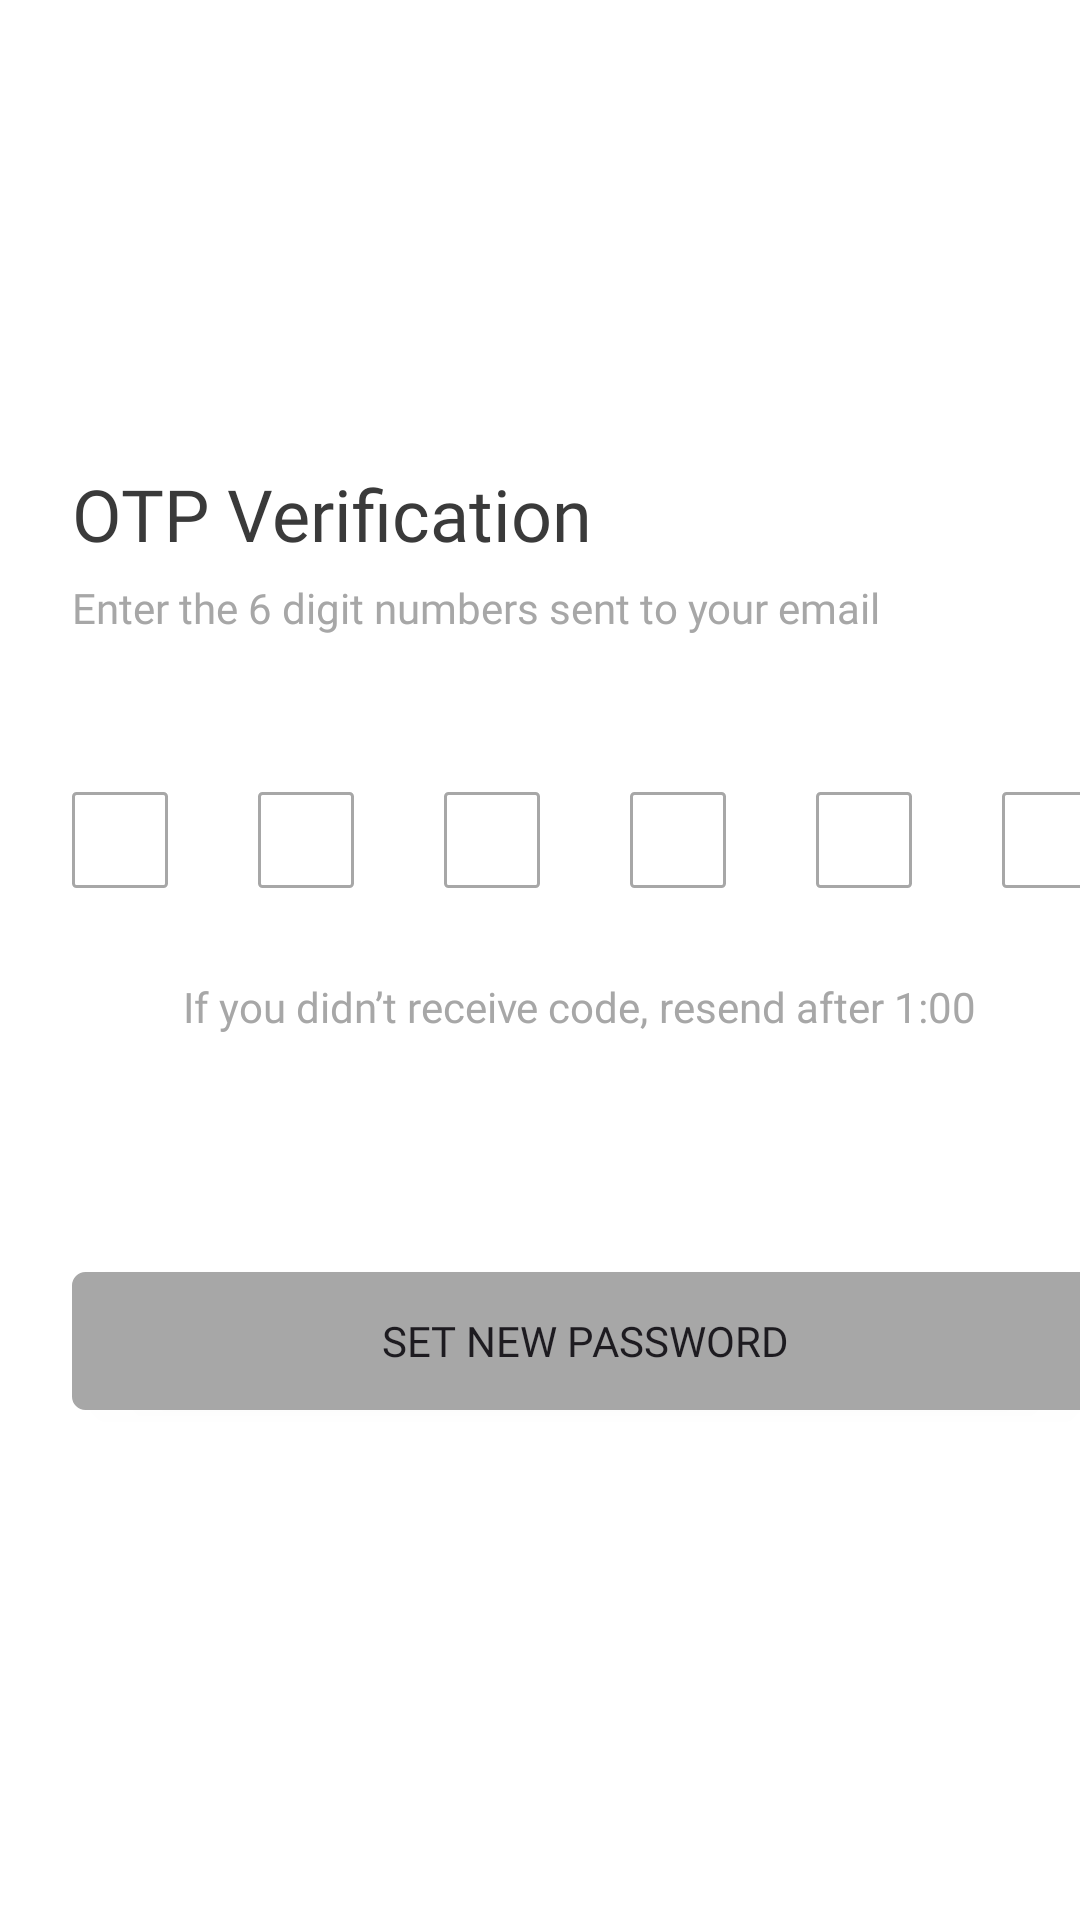

Layout XML and referenced resources for this Android screen:
<!-- AndroidManifest.xml: application theme Theme.TestChamp -->
<!-- res/layout/otp_verification.xml -->
<?xml version="1.0" encoding="utf-8"?>
<androidx.constraintlayout.widget.ConstraintLayout xmlns:android="http://schemas.android.com/apk/res/android"
    xmlns:app="http://schemas.android.com/apk/res-auto"
    xmlns:tools="http://schemas.android.com/tools"
    android:layout_width="match_parent"
    android:layout_height="match_parent"
    tools:context=".session2.OtpVerification"
    android:background="@color/white">


    <TextView
        android:id="@+id/welcome_back3"
        android:layout_width="wrap_content"
        android:layout_height="30dp"
        android:layout_marginStart="24dp"
        android:layout_marginTop="155dp"
        android:fontFamily="@font/roboto_medium"
        android:text="OTP Verification"
        android:textColor="@color/grey"
        android:textSize="24dp"
        app:layout_constraintStart_toStartOf="parent"
        app:layout_constraintTop_toTopOf="parent" />

    <TextView
        android:id="@+id/complete4"
        android:layout_width="wrap_content"
        android:layout_height="wrap_content"
        android:layout_marginTop="8dp"
        android:fontFamily="@font/roboto_medium"
        android:text="Enter the 6 digit numbers sent to your email"
        android:textColor="@color/grey2"
        android:textSize="14dp"
        app:layout_constraintStart_toStartOf="@+id/welcome_back3"
        app:layout_constraintTop_toBottomOf="@+id/welcome_back3" />

    <RelativeLayout
        android:id="@+id/otp_code"
        android:layout_width="342dp"
        android:layout_height="32dp"
        android:layout_alignParentLeft="true"
        android:layout_alignParentTop="true"
        android:layout_marginStart="24dp"
        android:layout_marginTop="264dp"
        app:layout_constraintStart_toStartOf="parent"
        app:layout_constraintTop_toTopOf="parent" >

        <EditText
            android:id="@+id/otp_1"
            android:layout_width="32dp"
            android:layout_height="32dp"
            android:textColor="#000000"
            android:inputType="number"
            android:background="@drawable/borders_for_otp"
            />

        <EditText
            android:id="@+id/otp_2"
            android:layout_width="32dp"
            android:layout_height="32dp"
            android:layout_marginStart="30dp"
            android:layout_toEndOf="@+id/otp_1"
            android:textColor="#000000"

            android:background="@drawable/borders_for_otp"
            android:inputType="number" />

        <EditText
            android:id="@+id/otp_3"
            android:layout_width="32dp"
            android:layout_height="32dp"
            android:layout_marginStart="30dp"
            android:textColor="#000000"

            android:layout_toEndOf="@+id/otp_2"
            android:background="@drawable/borders_for_otp"
            android:inputType="number" />

        <EditText
            android:id="@+id/otp_4"
            android:layout_width="32dp"
            android:layout_height="32dp"
            android:layout_marginStart="30dp"
            android:textColor="#000000"

            android:layout_toEndOf="@+id/otp_3"
            android:background="@drawable/borders_for_otp"
            android:inputType="number" />

        <EditText
            android:id="@+id/otp_5"
            android:layout_width="32dp"
            android:layout_height="32dp"
            android:layout_marginStart="30dp"
            android:textColor="#000000"

            android:layout_toEndOf="@+id/otp_4"
            android:background="@drawable/borders_for_otp"
            android:inputType="number" />

        <EditText
            android:id="@+id/otp_6"
            android:layout_width="32dp"
            android:layout_height="32dp"
            android:textColor="#000000"

            android:layout_marginStart="30dp"
            android:layout_toEndOf="@+id/otp_5"
            android:background="@drawable/borders_for_otp"
            android:inputType="number" />
    </RelativeLayout>

    <TextView
        android:id="@+id/if_you_didn"
        android:layout_width="wrap_content"
        android:layout_height="wrap_content"
        android:layout_marginStart="61dp"
        android:layout_marginTop="326dp"
        android:fontFamily="@font/roboto_regular"
        android:gravity="top"
        android:text="If you didn’t receive code,"
        android:textColor="@color/grey2"
        android:textSize="14dp"
        app:layout_constraintStart_toStartOf="parent"
        app:layout_constraintTop_toTopOf="parent" />

    <TextView
        android:id="@+id/resend_afte"
        android:layout_width="wrap_content"
        android:layout_height="wrap_content"
        android:gravity="top"
        android:text=" resend after 1:00"
        android:textColor="@color/grey2"
        android:textSize="14dp"

        app:layout_constraintStart_toEndOf="@+id/if_you_didn"
        app:layout_constraintTop_toTopOf="@+id/if_you_didn" />

    <Button
        android:id="@+id/button2"
        android:layout_width="342dp"
        android:layout_height="46dp"
        android:layout_marginStart="24dp"
        android:layout_marginTop="424dp"
        android:background="@drawable/button_sign"
        android:fontFamily="@font/roboto_bold"
        android:text="Set New Password"
        app:backgroundTint="@color/grey2"
        app:layout_constraintStart_toStartOf="parent"
        app:layout_constraintTop_toTopOf="parent" />

</androidx.constraintlayout.widget.ConstraintLayout>
<!-- resources referenced by this layout -->
<resources>
  <color name="grey">#3A3A3A</color>
  <color name="grey2">#A7A7A7</color>
  <color name="white">#FFFFFFFF</color>
  <!-- drawable borders_for_otp (drawable) -->
  <shape xmlns:android="http://schemas.android.com/apk/res/android">
      <solid android:color="@color/white" />
      <stroke
          android:width="1dp"
          android:color="#A7A7A7" />
      <corners
          android:radius="1dp" />
      <padding
          android:left="3dp"
          android:right="3dp"
          android:top="3dp"
          android:bottom="3dp" />
  </shape>
  <!-- drawable button_sign (drawable) -->
  <shape xmlns:android="http://schemas.android.com/apk/res/android">
      <solid android:color="#A7A7A7" />
      <stroke
          android:width="1dp"
          android:color="#A7A7A7" />
      <corners
          android:radius="4dp" />
      <padding
          android:left="5dp"
          android:right="5dp"
          android:top="5dp"
          android:bottom="5dp" />
  </shape>
  <style name="Theme.TestChamp" parent="Base.Theme.TestChamp" />
  <style name="Base.Theme.TestChamp" parent="Theme.Material3.DayNight.NoActionBar">
          
          
      </style>
</resources>
